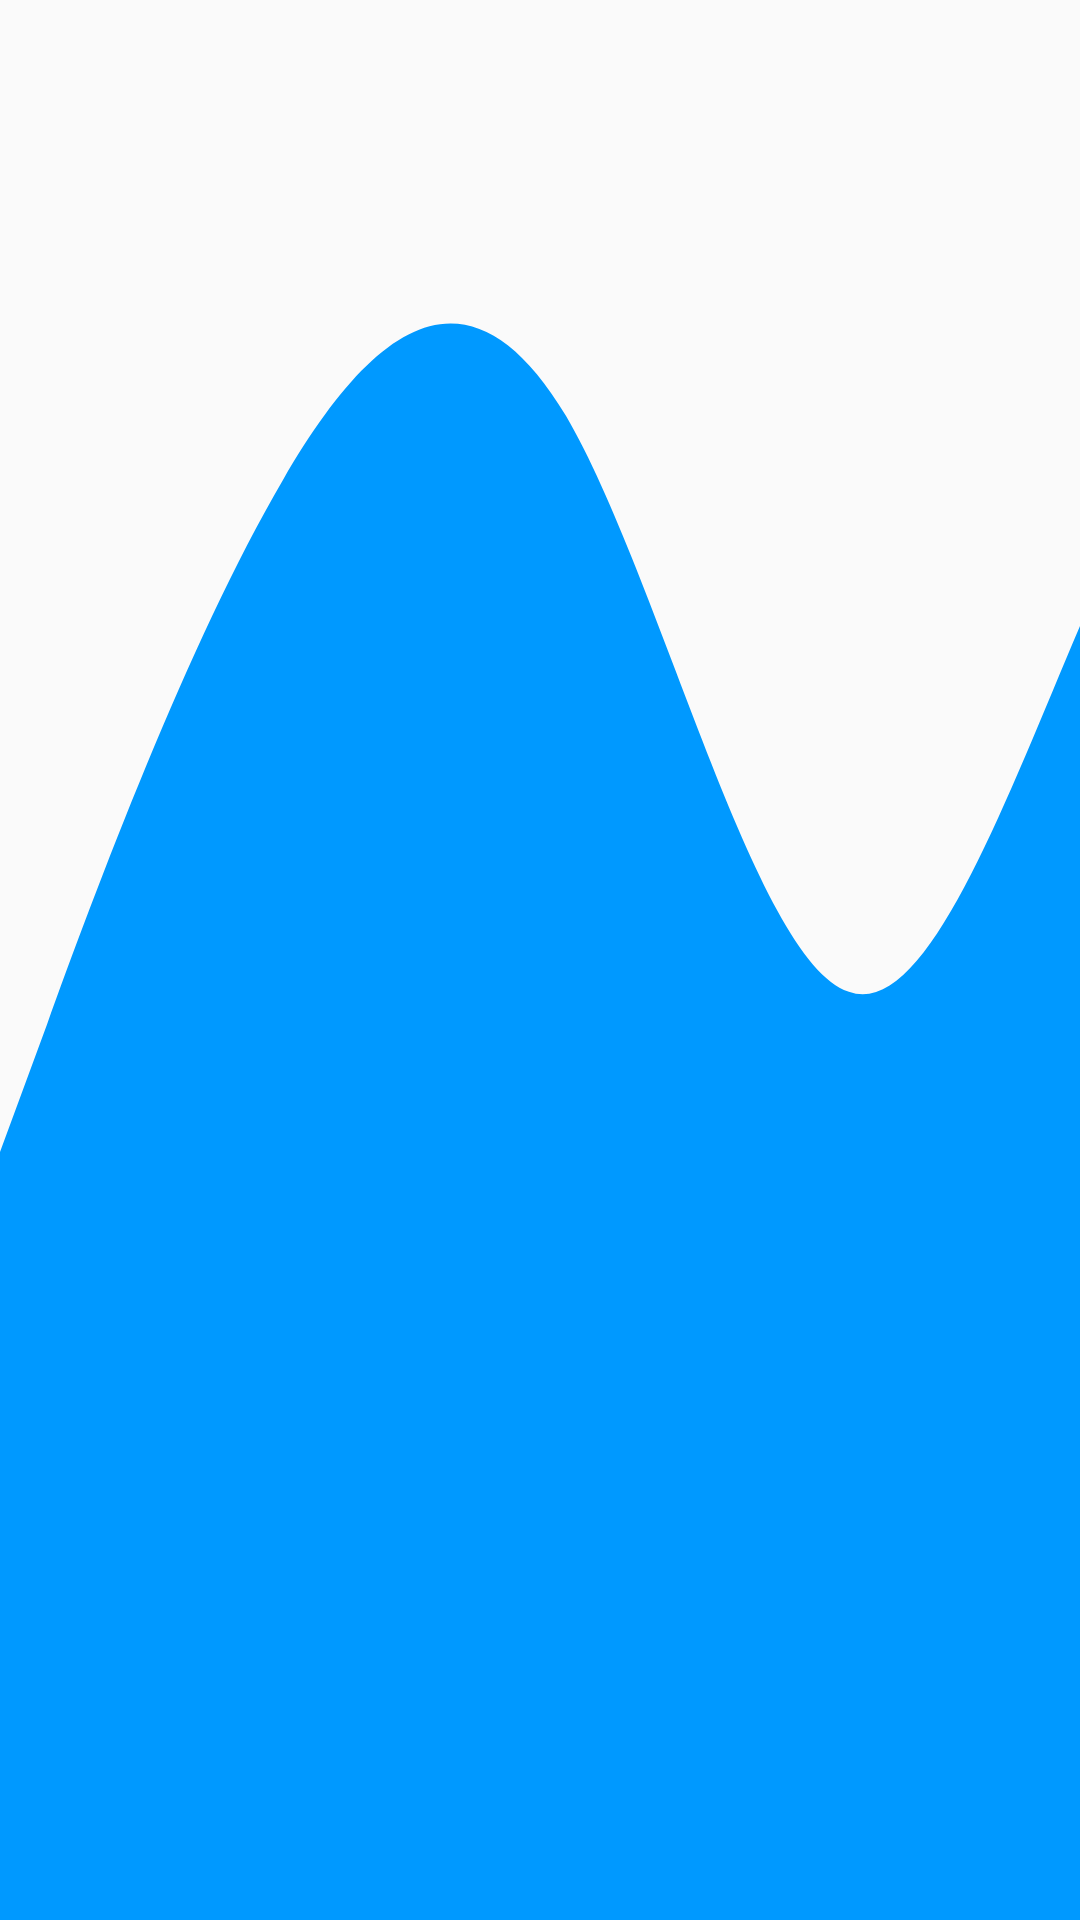

Write the Android layout XML for this screen, with the resource values it uses.
<!-- AndroidManifest.xml: application theme Theme.KitapListem -->
<!-- res/layout/activity_main.xml -->
<?xml version="1.0" encoding="utf-8"?>
<LinearLayout
    xmlns:android="http://schemas.android.com/apk/res/android"
    xmlns:app="http://schemas.android.com/apk/res-auto"
    xmlns:tools="http://schemas.android.com/tools"
    android:layout_width="match_parent"
    android:layout_height="match_parent"

    tools:context=".MainActivity">

    <androidx.recyclerview.widget.RecyclerView
        android:layout_width="match_parent"
        android:background="@drawable/ic_wave"
        android:layout_height="match_parent"
        android:id="@+id/main_activiy_recyclerView"

        />


</LinearLayout>
<!-- resources referenced by this layout -->
<resources>
  <!-- drawable ic_wave (drawable) -->
  <vector xmlns:android="http://schemas.android.com/apk/res/android"
      android:width="720dp"
      android:height="320dp"
      android:viewportWidth="500"
      android:viewportHeight="320">
    <path
        android:pathData="M0,192L21.8,170.7C43.6,149 87,107 131,80C174.5,53 218,43 262,69.3C305.5,96 349,160 393,165.3C436.4,171 480,117 524,85.3C567.3,53 611,43 655,69.3C698.2,96 742,160 785,160C829.1,160 873,96 916,74.7C960,53 1004,75 1047,96C1090.9,117 1135,139 1178,138.7C1221.8,139 1265,117 1309,128C1352.7,139 1396,181 1418,202.7L1440,224L1440,320L1418.2,320C1396.4,320 1353,320 1309,320C1265.5,320 1222,320 1178,320C1134.5,320 1091,320 1047,320C1003.6,320 960,320 916,320C872.7,320 829,320 785,320C741.8,320 698,320 655,320C610.9,320 567,320 524,320C480,320 436,320 393,320C349.1,320 305,320 262,320C218.2,320 175,320 131,320C87.3,320 44,320 22,320L0,320Z"
        android:fillColor="#0099ff"/>
  </vector>
  <style name="Theme.KitapListem" parent="Base.Theme.KitapListem" />
  <style name="Base.Theme.KitapListem" parent="Theme.AppCompat.DayNight">
          
          
      </style>
</resources>
